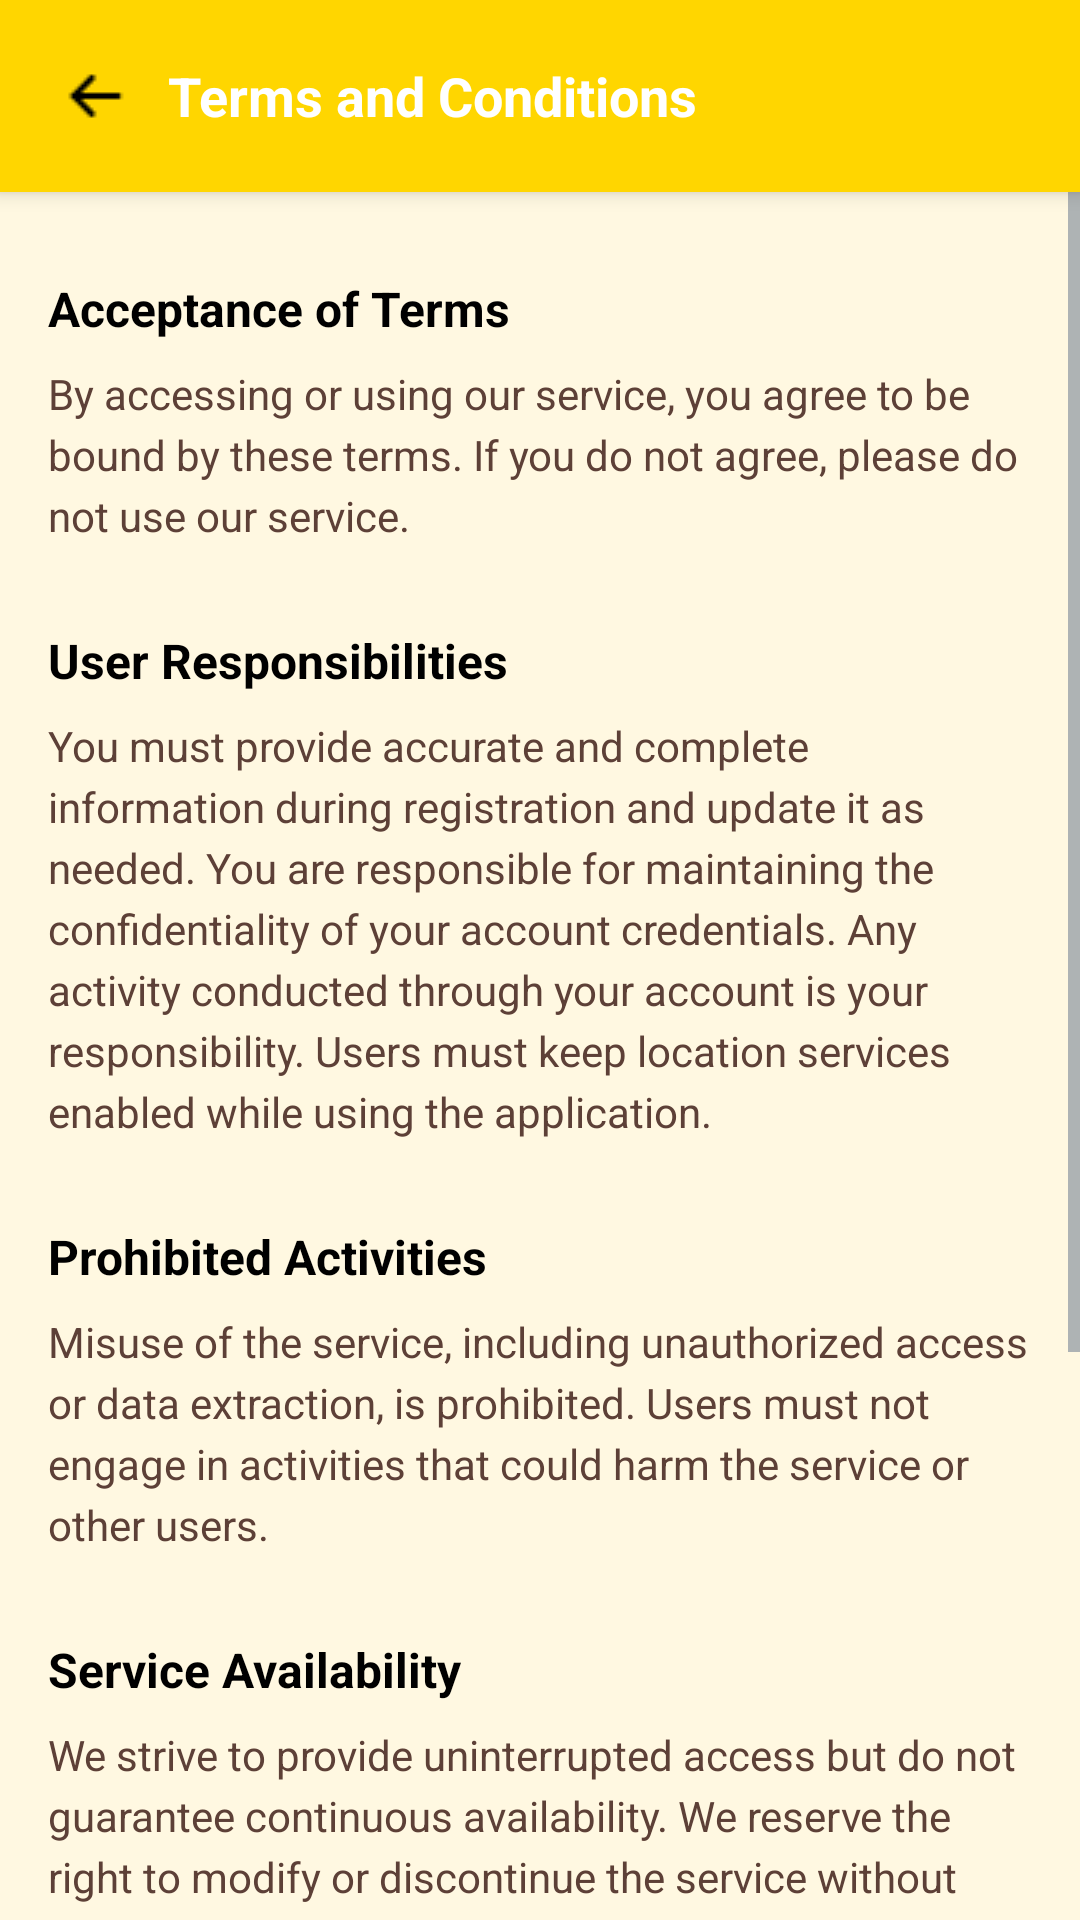

Reconstruct the res/layout file that produces this screen, plus the resources it refers to.
<!-- AndroidManifest.xml: application theme Theme.SevaApp -->
<!-- res/layout/activity_term_condition.xml -->
<androidx.constraintlayout.widget.ConstraintLayout
    xmlns:android="http://schemas.android.com/apk/res/android"
    xmlns:app="http://schemas.android.com/apk/res-auto"
    xmlns:tools="http://schemas.android.com/tools"
    android:layout_width="match_parent"
    android:layout_height="match_parent"
    android:background="#FFF8E1"
    tools:context=".activities.TermConditionActivity">

    
    <androidx.constraintlayout.widget.ConstraintLayout
        android:id="@+id/top_bar"
        android:layout_width="match_parent"
        android:layout_height="?attr/actionBarSize"
        android:background="#FFD600"
        android:padding="8dp"
        android:elevation="4dp"
        tools:ignore="MissingConstraints">

        
        <ImageView
            android:id="@+id/back_button"
            android:layout_width="wrap_content"
            android:layout_height="match_parent"
            android:src="@drawable/left_arrow"
            android:contentDescription="Back Button"
            android:padding="8dp"
            app:layout_constraintStart_toStartOf="parent"
            app:layout_constraintTop_toTopOf="parent"
            app:layout_constraintBottom_toBottomOf="parent" />

        
        <TextView
            android:id="@+id/title_text"
            android:layout_width="wrap_content"
            android:layout_height="match_parent"
            android:gravity="center_vertical"
            android:text="Terms and Conditions"
            android:textColor="@android:color/white"
            android:textSize="18sp"
            android:textStyle="bold"
            app:layout_constraintStart_toEndOf="@id/back_button"
            app:layout_constraintTop_toTopOf="parent"
            app:layout_constraintBottom_toBottomOf="parent" />
    </androidx.constraintlayout.widget.ConstraintLayout>

    
    <ScrollView
        android:layout_width="match_parent"
        android:layout_height="0dp"
        app:layout_constraintTop_toBottomOf="@id/top_bar"
        app:layout_constraintBottom_toBottomOf="parent">

        <LinearLayout
            android:layout_width="match_parent"
            android:layout_height="wrap_content"
            android:orientation="vertical"
            android:padding="16dp">

            
            <TextView
                android:layout_width="wrap_content"
                android:layout_height="wrap_content"
                android:text="Acceptance of Terms"
                android:textColor="@color/black"
                android:textSize="16sp"
                android:textStyle="bold"
                android:layout_marginTop="12dp"
                android:layout_marginBottom="8dp" />

            <TextView
                android:layout_width="match_parent"
                android:layout_height="wrap_content"
                android:text="By accessing or using our service, you agree to be bound by these terms. If you do not agree, please do not use our service."
                android:textColor="#5D4037"
                android:textSize="14sp"
                android:lineSpacingExtra="4dp"
                android:layout_marginBottom="16dp" />

            
            <TextView
                android:layout_width="wrap_content"
                android:layout_height="wrap_content"
                android:text="User Responsibilities"
                android:textColor="@color/black"
                android:textSize="16sp"
                android:textStyle="bold"
                android:layout_marginTop="12dp"
                android:layout_marginBottom="8dp" />

            <TextView
                android:layout_width="match_parent"
                android:layout_height="wrap_content"
                android:text="You must provide accurate and complete information during registration and update it as needed. You are responsible for maintaining the confidentiality of your account credentials. Any activity conducted through your account is your responsibility. Users must keep location services enabled while using the application."
                android:textColor="#5D4037"
                android:textSize="14sp"
                android:lineSpacingExtra="4dp"
                android:layout_marginBottom="16dp" />

            
            <TextView
                android:layout_width="wrap_content"
                android:layout_height="wrap_content"
                android:text="Prohibited Activities"
                android:textColor="@color/black"
                android:textSize="16sp"
                android:textStyle="bold"
                android:layout_marginTop="12dp"
                android:layout_marginBottom="8dp" />

            <TextView
                android:layout_width="match_parent"
                android:layout_height="wrap_content"
                android:text="Misuse of the service, including unauthorized access or data extraction, is prohibited. Users must not engage in activities that could harm the service or other users."
                android:textColor="#5D4037"
                android:textSize="14sp"
                android:lineSpacingExtra="4dp"
                android:layout_marginBottom="16dp" />

            
            <TextView
                android:layout_width="wrap_content"
                android:layout_height="wrap_content"
                android:text="Service Availability"
                android:textColor="@color/black"
                android:textSize="16sp"
                android:textStyle="bold"
                android:layout_marginTop="12dp"
                android:layout_marginBottom="8dp" />

            <TextView
                android:layout_width="match_parent"
                android:layout_height="wrap_content"
                android:text="We strive to provide uninterrupted access but do not guarantee continuous availability. We reserve the right to modify or discontinue the service without notice."
                android:textColor="#5D4037"
                android:textSize="14sp"
                android:lineSpacingExtra="4dp"
                android:layout_marginBottom="16dp" />

            
            <TextView
                android:layout_width="wrap_content"
                android:layout_height="wrap_content"
                android:text="Limitation of Liability"
                android:textColor="@color/black"
                android:textSize="16sp"
                android:textStyle="bold"
                android:layout_marginTop="12dp"
                android:layout_marginBottom="8dp" />

            <TextView
                android:layout_width="match_parent"
                android:layout_height="wrap_content"
                android:text="We are not liable for any direct, indirect, incidental, or consequential damages arising from the use of our service."
                android:textColor="#5D4037"
                android:textSize="14sp"
                android:lineSpacingExtra="4dp"
                android:layout_marginBottom="16dp" />

            
            <TextView
                android:layout_width="wrap_content"
                android:layout_height="wrap_content"
                android:text="Governing Law"
                android:textColor="@color/black"
                android:textSize="16sp"
                android:textStyle="bold"
                android:layout_marginTop="12dp"
                android:layout_marginBottom="8dp" />

            <TextView
                android:layout_width="match_parent"
                android:layout_height="wrap_content"
                android:text="These terms are governed by the laws of India. Any disputes will be resolved in the courts of New Delhi, India."
                android:textColor="#5D4037"
                android:textSize="14sp"
                android:lineSpacingExtra="4dp"
                android:layout_marginBottom="16dp" />
        </LinearLayout>
    </ScrollView>
</androidx.constraintlayout.widget.ConstraintLayout>
<!-- resources referenced by this layout -->
<resources>
  <color name="black">#FF000000</color>
  <!-- drawable left_arrow: png bitmap (drawable, 256 bytes) -->
  <style name="Theme.SevaApp" parent="Base.Theme.SevaApp" />
  <style name="Base.Theme.SevaApp" parent="Theme.Material3.DayNight.NoActionBar">
          
          <item name="colorPrimary">@color/primary</item>
          <item name="colorPrimaryVariant">@color/primary_dark</item>
          <item name="colorOnPrimary">@color/white</item>
          
          
          <item name="colorSecondary">@color/accent</item>
          <item name="colorSecondaryVariant">@color/accent</item>
          <item name="colorOnSecondary">@color/white</item>
          
          
          <item name="android:colorBackground">@color/background</item>
          <item name="colorSurface">@color/surface</item>
          <item name="colorOnBackground">@color/text_primary</item>
          <item name="colorOnSurface">@color/text_primary</item>
          
          
          <item name="android:statusBarColor">@color/primary_dark</item>
          
          
          <item name="android:textColorPrimary">@color/text_primary</item>
          <item name="android:textColorSecondary">@color/text_secondary</item>
  
          
          <item name="materialCardViewStyle">@style/Widget.Material3.CardView.Elevated</item>
          <item name="materialButtonStyle">@style/Widget.Material3.Button</item>
      </style>
  <color name="primary">#FDA4AF</color>
  <color name="primary_dark">#FB7185</color>
  <color name="white">#FFFFFFFF</color>
  <color name="accent">#22C55E</color>
  <color name="background">#F8FAFC</color>
  <color name="surface">#FFFFFF</color>
  <color name="text_primary">#1E293B</color>
  <color name="text_secondary">#64748B</color>
</resources>
